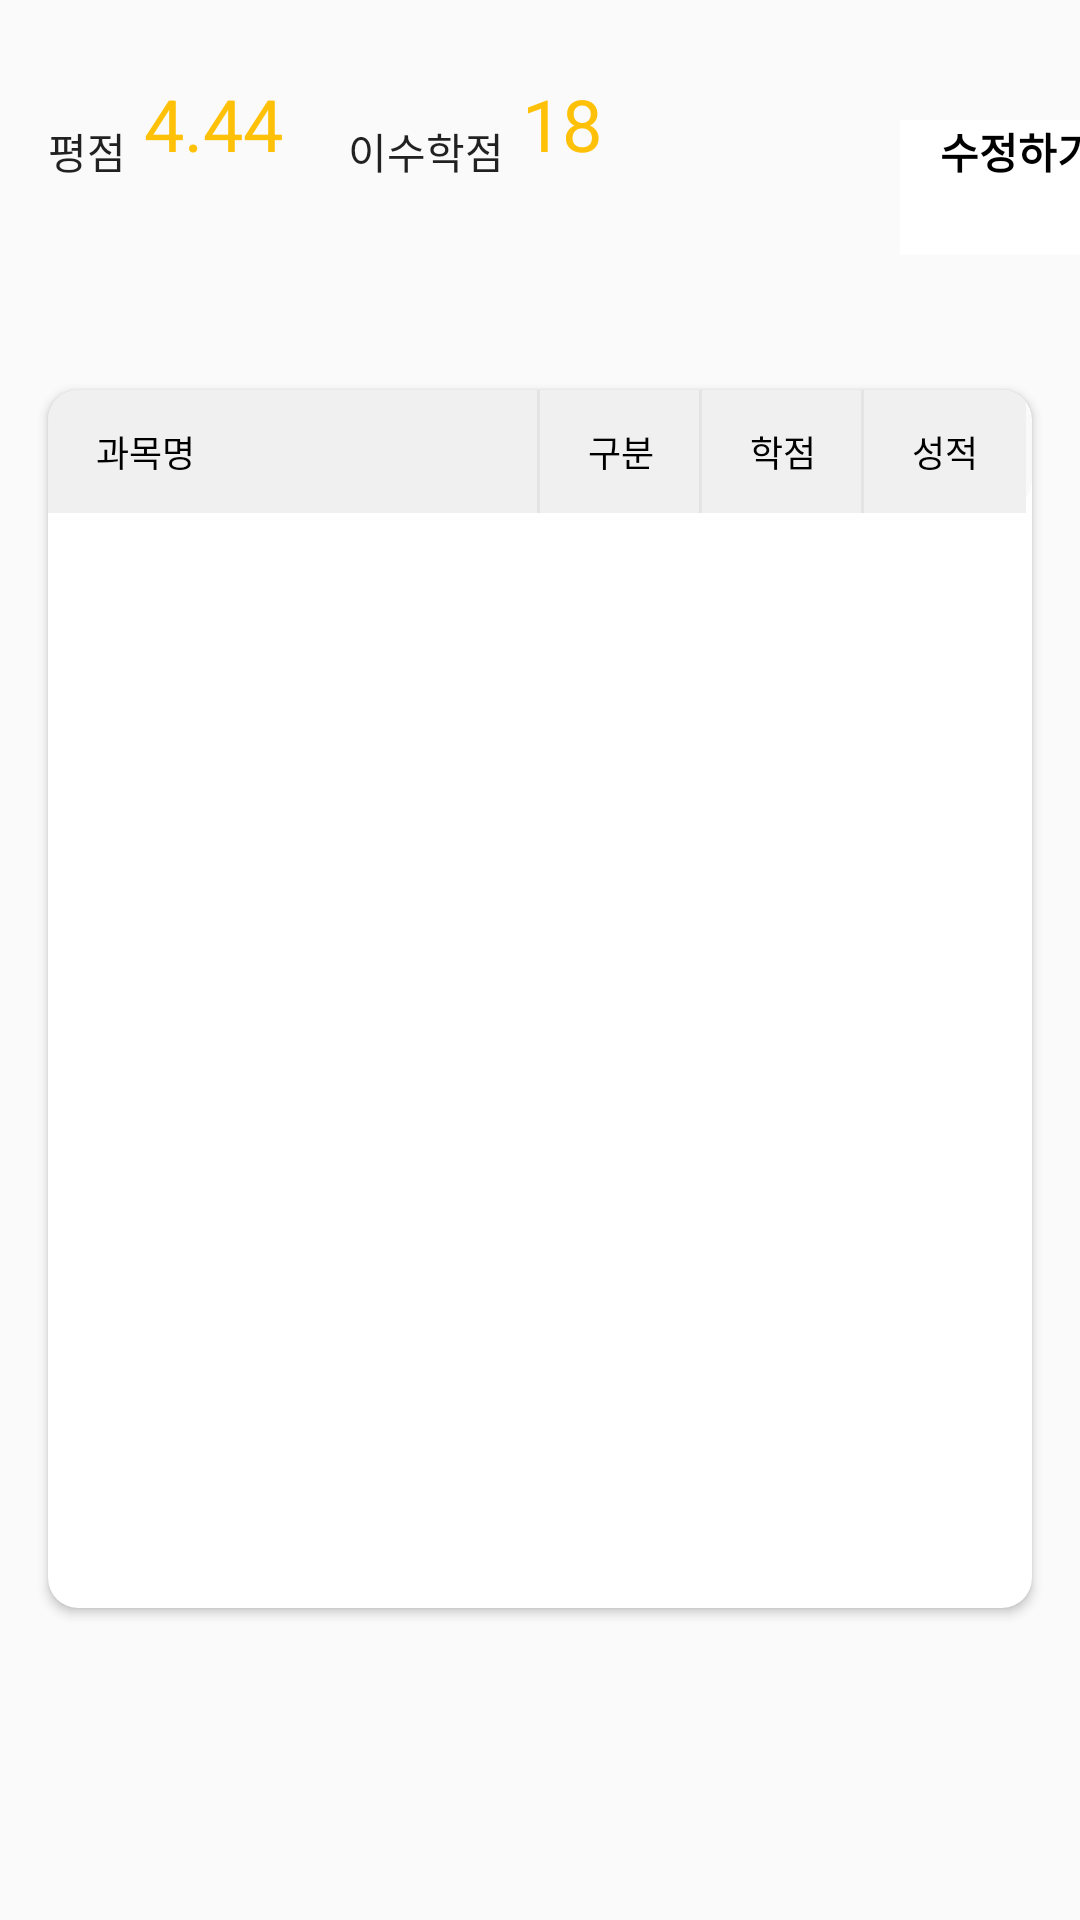

This screen was rendered from an Android layout file. Write that file and the resources it references.
<!-- AndroidManifest.xml: application theme Theme.Inucalc -->
<!-- res/layout/fragment_1_2.xml -->
<?xml version="1.0" encoding="utf-8"?>
<androidx.constraintlayout.widget.ConstraintLayout
    xmlns:android="http://schemas.android.com/apk/res/android"
    xmlns:app="http://schemas.android.com/apk/res-auto"
    xmlns:tools="http://schemas.android.com/tools"
    android:layout_width="match_parent"
    android:layout_height="match_parent">

    <TextView
        android:id="@+id/textView2"
        android:layout_width="wrap_content"
        android:layout_height="wrap_content"
        android:layout_marginStart="16dp"
        android:layout_marginTop="40dp"
        android:text="평점"
        app:layout_constraintStart_toStartOf="parent"
        app:layout_constraintTop_toTopOf="parent" />

    <TextView
        android:id="@+id/textView3"
        android:layout_width="49dp"
        android:layout_height="49dp"
        android:layout_marginStart="48dp"
        android:layout_marginTop="25dp"
        android:text="4.44"
        android:textColor="#FFC107"
        android:textSize="24dp"
        app:layout_constraintStart_toStartOf="parent"
        app:layout_constraintTop_toTopOf="parent" />

    <TextView
        android:id="@+id/textView4"
        android:layout_width="wrap_content"
        android:layout_height="wrap_content"
        android:layout_marginStart="116dp"
        android:layout_marginTop="40dp"
        android:text="이수학점"
        app:layout_constraintStart_toStartOf="parent"
        app:layout_constraintTop_toTopOf="parent" />

    <TextView
        android:id="@+id/textView5"
        android:layout_width="wrap_content"
        android:layout_height="wrap_content"
        android:layout_marginStart="174dp"
        android:layout_marginTop="25dp"
        android:text="18"
        android:textColor="#FFC107"
        android:textSize="24sp"
        app:layout_constraintStart_toStartOf="parent"
        app:layout_constraintTop_toTopOf="parent" />

    <Button
        android:id="@+id/button_"
        android:layout_width="79dp"
        android:layout_height="45dp"
        android:layout_marginStart="300dp"
        android:layout_marginTop="40dp"
        android:background="#FFFFFF"
        android:onClick="onButton0Clicked"
        android:text="수정하기"
        android:textAlignment="center"
        android:textAllCaps="false"
        android:textColor="#000000"
        android:textColorHighlight="#FFFFFF"
        android:textStyle="bold"
        app:layout_constraintStart_toStartOf="parent"
        app:layout_constraintTop_toTopOf="parent" />

    <androidx.cardview.widget.CardView
        android:id="@+id/cardView"
        android:layout_width="328dp"
        android:layout_height="406dp"
        android:layout_marginTop="130dp"
        app:cardCornerRadius="10dp"
        app:layout_constraintEnd_toEndOf="parent"
        app:layout_constraintStart_toStartOf="parent"
        app:layout_constraintTop_toTopOf="parent">

        <LinearLayout
            android:layout_width="328dp"
            android:layout_height="406dp"
            android:orientation="vertical">

            <LinearLayout xmlns:android="http://schemas.android.com/apk/res/android"
                android:layout_width="328dp"
                android:layout_height="41dp"
                android:background="@drawable/rounded_corner"
                android:orientation="horizontal">

                <TextView
                    android:layout_width="164dp"
                    android:layout_height="match_parent"
                    android:background="@drawable/header_right_stroke"
                    android:gravity="center_vertical"
                    android:includeFontPadding="false"
                    android:paddingStart="16dp"
                    android:text="과목명"
                    android:textColor="#000000"
                    android:textSize="12dp"></TextView>

                <TextView
                    android:layout_width="54dp"
                    android:layout_height="match_parent"
                    android:background="@drawable/header_right_stroke"
                    android:gravity="center"
                    android:text="구분"
                    android:textColor="#000000"
                    android:textSize="12dp"></TextView>

                <TextView
                    android:layout_width="54dp"
                    android:layout_height="match_parent"
                    android:background="@drawable/header_right_stroke"
                    android:gravity="center"
                    android:text="학점"
                    android:textColor="#000000"
                    android:textSize="12dp"></TextView>

                <TextView
                    android:layout_width="54dp"
                    android:layout_height="match_parent"
                    android:background="#F0F0F0"
                    android:gravity="center"
                    android:text="성적"
                    android:textColor="#000000"
                    android:textSize="12dp"></TextView>
            </LinearLayout>

            <androidx.recyclerview.widget.RecyclerView
                android:id="@+id/cellRecyclerView"
                android:layout_width="328dp"
                android:layout_height="366dp"></androidx.recyclerview.widget.RecyclerView>
        </LinearLayout>

    </androidx.cardview.widget.CardView>

</androidx.constraintlayout.widget.ConstraintLayout>
<!-- resources referenced by this layout -->
<resources>
  <!-- drawable header_right_stroke (drawable) -->
  <?xml version="1.0" encoding="utf-8"?>
  <layer-list xmlns:android="http://schemas.android.com/apk/res/android">
      <item>
          <shape android:shape="rectangle">
              <solid android:color="#E4E4E4" />
          </shape>
      </item>
      <item android:right="1dp">
          <shape android:shape="rectangle">
              <solid android:color="#F0F0F0" />
          </shape>
      </item>
  </layer-list>
  <!-- drawable rounded_corner (drawable) -->
  <?xml version="1.0" encoding="UTF-8"?>
  <shape xmlns:android="http://schemas.android.com/apk/res/android">
      <solid android:color="#F9F9F9"/>
      <stroke android:width="3dp" android:color="#F9F9F9" />
      <corners android:radius="10dp"/>
      <padding android:left="0dp" android:top="0dp" android:right="0dp" android:bottom="0dp" />
  </shape>
  <style name="Theme.Inucalc" parent="Theme.AppCompat.Light.NoActionBar">
          
          <item name="colorPrimary">@color/purple_500</item>
          <item name="colorPrimaryVariant">@color/purple_700</item>
          <item name="colorOnPrimary">@color/white</item>
          
          <item name="colorSecondary">@color/teal_200</item>
          <item name="colorSecondaryVariant">@color/teal_700</item>
          <item name="colorOnSecondary">@color/black</item>
          
          <item name="android:statusBarColor" tools:targetApi="l">?attr/colorOnPrimary</item>
          <item name="android:windowLightStatusBar">true</item>
          
          <item name="android:textViewStyle">@style/customTextViewFontStyle</item>
          <item name="android:buttonStyle">@style/customButtonFontStyle</item>
          <item name="android:editTextStyle">@style/customEditTextFontStyle</item>
      </style>
  <!-- not gathered from this repository: default colours our renderer supplied (Android Studio template values) -->
  <color name="purple_500">#FF6200EE</color>
  <color name="purple_700">#FF3700B3</color>
  <color name="teal_200">#FF03DAC5</color>
  <color name="teal_700">#FF018786</color>
  <color name="black">#FF000000</color>
  <color name="white">#FFFFFFFF</color>
</resources>
